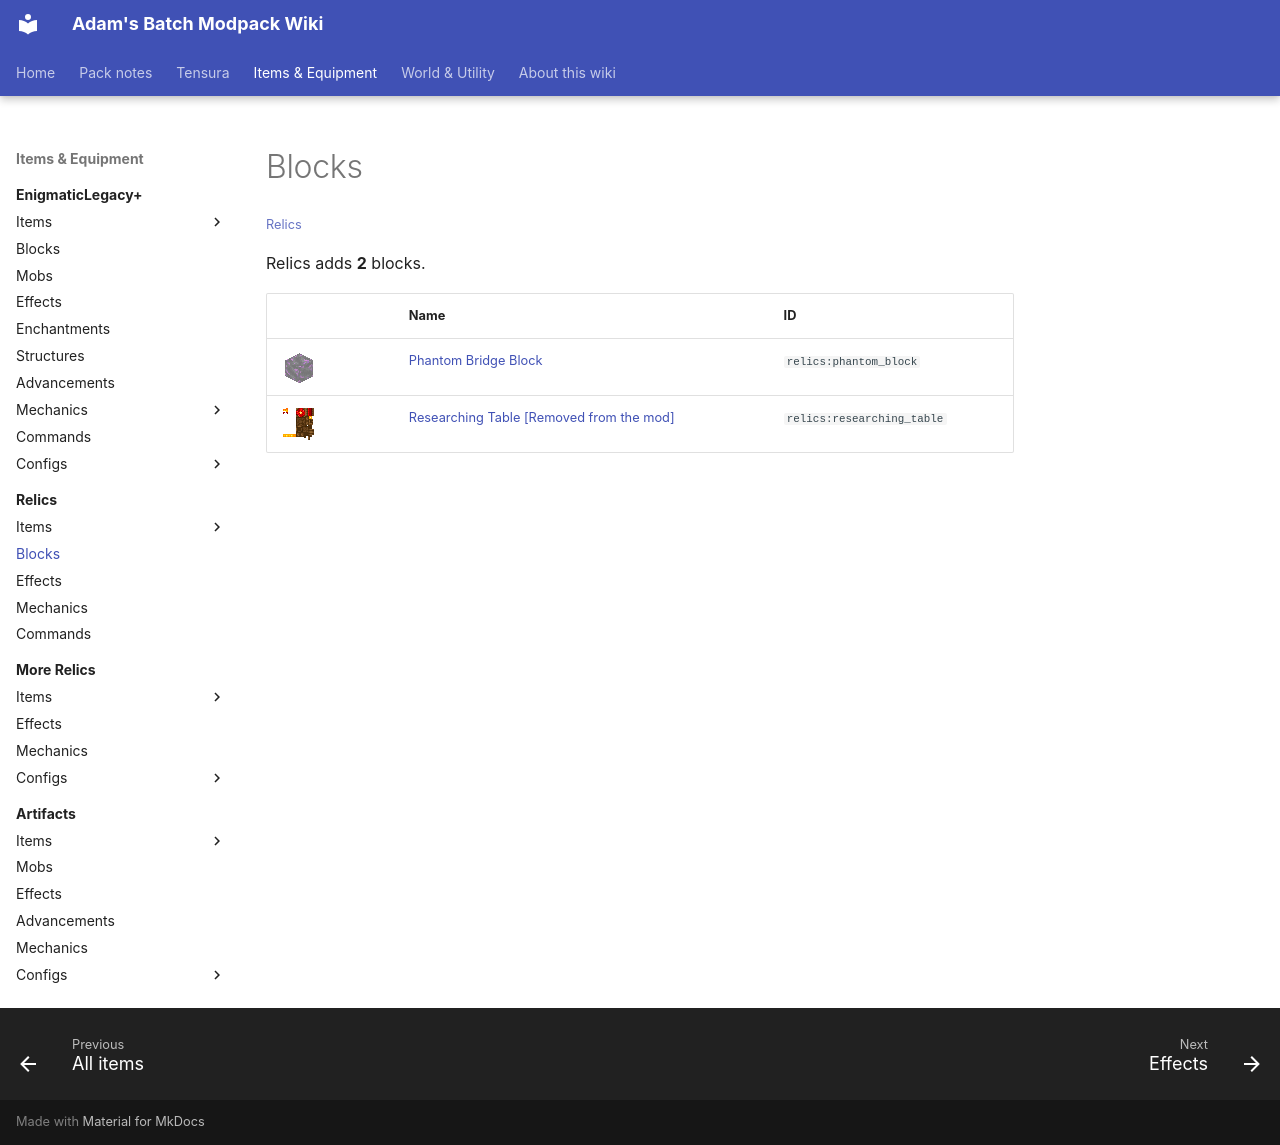

repository: Proteus-Nell/Adams-Batch-MC-Modpack-Wiki · page: relics/blocks/index.html · generator: mkdocs

# Blocks

<small>[Relics](../index.md)</small>

Relics adds **2** blocks.

| | Name | ID |
|---|---|---|
| ![](../../assets/icons/relics/item/phantom_block.png) | [Phantom Bridge Block](phantom-block.md) | `relics:phantom_block` |
| ![](../../assets/icons/relics/item/researching_table.png) | [Researching Table [Removed from the mod]](researching-table.md) | `relics:researching_table` |
